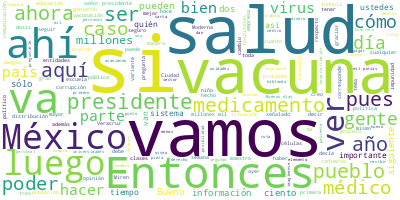

Data behind this chart, as committed beside it:
Participante, Texto, Sentimiento, Palabras, Dia, Mes, Anio
PRESIDENTE ANDRES MANUEL LOPEZ OBRADOR, Buenos días., 0.0, 2, 04, 01, 2022
PRESIDENTE ANDRES MANUEL LOPEZ OBRADOR, Vamos a informar sobre la salud, sobre l…, 0.0, 99, 04, 01, 2022
PRESIDENTE ANDRES MANUEL LOPEZ OBRADOR, Bueno, el secretario de Salud, Jorge Alc…, 0.0, 9, 04, 01, 2022
JORGE ALCOCER VARELA, Con su permiso, señor presidente., 0.0, 5, 04, 01, 2022
JORGE ALCOCER VARELA, Muy buenos días a todas, a todos ustedes…, 0.0, 29, 04, 01, 2022
JORGE ALCOCER VARELA, Durante el segundo semestre del 2021 les…, 0.0, 53, 04, 01, 2022
JORGE ALCOCER VARELA, Y como ven en la siguiente imagen, se mu…, 0.0, 36, 04, 01, 2022
JORGE ALCOCER VARELA, En cuanto a la distribución de medicamen…, 0.0, 32, 04, 01, 2022
JORGE ALCOCER VARELA, En la siguiente pueden ustedes apreciar …, 0.0, 31, 04, 01, 2022
JORGE ALCOCER VARELA, En la siguiente lámina les recuerdo que …, 0.0, 49, 04, 01, 2022
JORGE ALCOCER VARELA, También, en la siguiente, actualmente 28…, 0.0, 68, 04, 01, 2022
JORGE ALCOCER VARELA, Se han cubierto 356 unidades de salud co…, 0.0, 30, 04, 01, 2022
JORGE ALCOCER VARELA, Para este mes se cuenta con el apoyo de …, 0.0, 91, 04, 01, 2022
JORGE ALCOCER VARELA, El despliegue incluyó la entrega en la l…, 0.0, 63, 04, 01, 2022
JORGE ALCOCER VARELA, Ahora bien, para terminar, ¿cuál es la c…, 0.0, 22, 04, 01, 2022
JORGE ALCOCER VARELA, Por el producto de la compra Insabi 2021…, 0.0, 59, 04, 01, 2022
JORGE ALCOCER VARELA, Esto no termina, se ensambla en esa form…, 0.0, 23, 04, 01, 2022
JORGE ALCOCER VARELA, A continuación, como ya señaló el presid…, 0.0, 84, 04, 01, 2022
JORGE ALCOCER VARELA, Como ustedes pueden ver en el escenario …, 0.0, 61, 04, 01, 2022
JORGE ALCOCER VARELA, En la siguiente imagen podemos ver cuál …, 0.0, 72, 04, 01, 2022
JORGE ALCOCER VARELA, Y, como ustedes ver, la reducción de la …, 0.0, 42, 04, 01, 2022
JORGE ALCOCER VARELA, En cuanto a la estrategia de la vacunaci…, 0.0, 123, 04, 01, 2022
JORGE ALCOCER VARELA, Aquí podemos ver la cobertura por entida…, 0.0, 62, 04, 01, 2022
JORGE ALCOCER VARELA, En la siguiente, 198 millones 527 mil 73…, 0.0, 18, 04, 01, 2022
JORGE ALCOCER VARELA, Y, finalmente, quisiera tocar el punto q…, 0.0, 127, 04, 01, 2022
JORGE ALCOCER VARELA, Muchas gracias., 0.0, 2, 04, 01, 2022
MARCELO EBRARD CASAUBON, Buenos días. Con su permiso, señor presi…, 0.0, 7, 04, 01, 2022
MARCELO EBRARD CASAUBON, Brevemente actualizarles. Este jueves 6 …, 0.0, 60, 04, 01, 2022
MARCELO EBRARD CASAUBON, Agradecemos a Moderna esta donación, que…, 0.0, 10, 04, 01, 2022
MARCELO EBRARD CASAUBON, Esta semana, por esas cifras, vamos a ll…, 0.0, 47, 04, 01, 2022
MARCELO EBRARD CASAUBON, Vamos a recibir esta donación y todavía …, 0.0, 40, 04, 01, 2022
MARCELO EBRARD CASAUBON, Cerramos el 2021 con 354 mil 971 vacunas…, 0.0, 85, 04, 01, 2022
MARCELO EBRARD CASAUBON, Seria cuanto, señor presidente., 0.0, 4, 04, 01, 2022
LUIS CRESENCIO SANDOVAL GONZALEZ, Con su permiso, señor presidente., 0.0, 5, 04, 01, 2022
LUIS CRESENCIO SANDOVAL GONZALEZ, Vamos a continuar con el informe de dist…, 0.0, 53, 04, 01, 2022
LUIS CRESENCIO SANDOVAL GONZALEZ, Se distribuyeron el día lunes 3, el día …, 0.0, 26, 04, 01, 2022
LUIS CRESENCIO SANDOVAL GONZALEZ, En la ruta 1 se cubrió Sinaloa, Baja Cal…, 0.0, 15, 04, 01, 2022
LUIS CRESENCIO SANDOVAL GONZALEZ, En la ruta 2, Campeche, Quintana Roo, Yu…, 0.0, 10, 04, 01, 2022
LUIS CRESENCIO SANDOVAL GONZALEZ, Y por vía terrestre fueron 549 mil 350 d…, 0.0, 44, 04, 01, 2022
LUIS CRESENCIO SANDOVAL GONZALEZ, Todas las actividades de distribución es…, 0.0, 18, 04, 01, 2022
LUIS CRESENCIO SANDOVAL GONZALEZ, En resumen, las dosis, las 977 mil 290 d…, 0.0, 61, 04, 01, 2022
LUIS CRESENCIO SANDOVAL GONZALEZ, Es todo, señor presidente., 0.0, 4, 04, 01, 2022
PRESIDENTE ANDRES MANUEL LOPEZ OBRADOR, Vamos atrás., 0.0, 2, 04, 01, 2022
PRESIDENTE ANDRES MANUEL LOPEZ OBRADOR, A ver, Felipe Fierro, empezamos con él y…, 0.0, 21, 04, 01, 2022
PREGUNTA, Gracias, presidente. Buenos días. Judith…, 0.0, 14, 04, 01, 2022
PREGUNTA, Presidente, hace unos días se dio la det…, 0.0, 33, 04, 01, 2022
PREGUNTA, Si bien es un tema local, su detención h…, 0.0, 33, 04, 01, 2022
PRESIDENTE ANDRES MANUEL LOPEZ OBRADOR, Pues tiene que ser lo jurídico, porque s…, 0.0, 51, 04, 01, 2022
PRESIDENTE ANDRES MANUEL LOPEZ OBRADOR, Corresponde a la autoridad de la ciudad …, 0.0, 76, 04, 01, 2022
PRESIDENTE ANDRES MANUEL LOPEZ OBRADOR, Desde luego, también creo que no debe de…, 0.0, 62, 04, 01, 2022
PRESIDENTE ANDRES MANUEL LOPEZ OBRADOR, Entonces, ya no es así, cero impunidad, …, 0.0, 27, 04, 01, 2022
PRESIDENTE ANDRES MANUEL LOPEZ OBRADOR, Es que nos hizo mucho daño la corrupción…, 0.0, 82, 04, 01, 2022
PRESIDENTE ANDRES MANUEL LOPEZ OBRADOR, Ahora estamos recuperando mucho nuestro …, 0.0, 39, 04, 01, 2022
PRESIDENTE ANDRES MANUEL LOPEZ OBRADOR, Entonces, tenemos que seguir con estos c…, 0.0, 65, 04, 01, 2022
PRESIDENTE ANDRES MANUEL LOPEZ OBRADOR, Desde 1944, 45, escribió don Daniel Cosí…, 0.0, 107, 04, 01, 2022
PRESIDENTE ANDRES MANUEL LOPEZ OBRADOR, Entonces, seguir limpiando y acabar con …, 0.0, 30, 04, 01, 2022
PRESIDENTE ANDRES MANUEL LOPEZ OBRADOR, ¿Por qué creen que estamos saliendo de l…, 0.0, 25, 04, 01, 2022
PRESIDENTE ANDRES MANUEL LOPEZ OBRADOR, Porque se ahorra mucho cuando no hay cor…, 0.0, 34, 04, 01, 2022
PRESIDENTE ANDRES MANUEL LOPEZ OBRADOR, En este caso las autoridades de la Ciuda…, 0.0, 19, 04, 01, 2022
PREGUNTA, En el tema de salud, presidente, en las …, 0.0, 41, 04, 01, 2022
... 269 more rows
